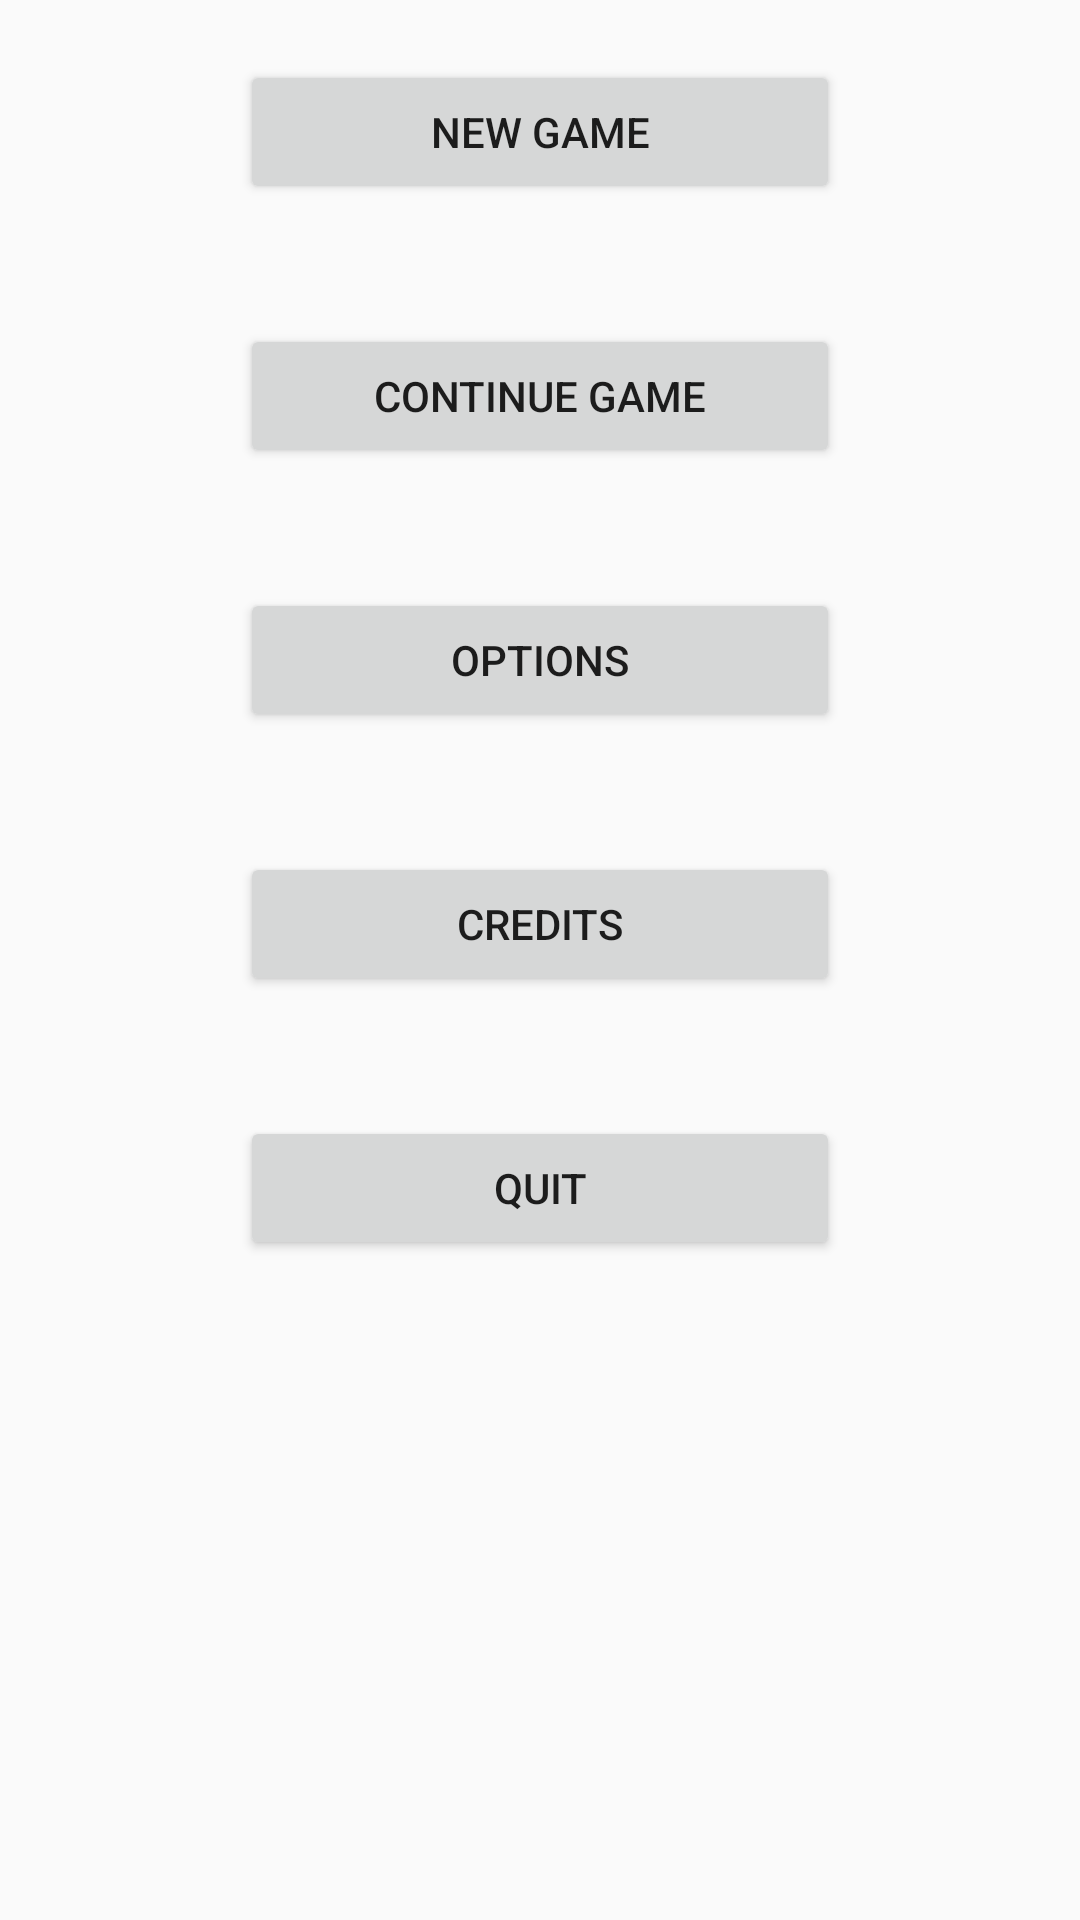

The Android layout XML behind this screen, and the referenced resources:
<!-- AndroidManifest.xml: application theme AppTheme -->
<!-- res/layout/activity_main_menu_act.xml -->
<?xml version="1.0" encoding="utf-8"?>
<RelativeLayout xmlns:android="http://schemas.android.com/apk/res/android"
    xmlns:tools="http://schemas.android.com/tools"
    android:id="@+id/activity_main_menu_act"
    android:layout_width="match_parent"
    android:layout_height="match_parent"
    android:paddingBottom="@dimen/activity_vertical_margin"
    android:paddingLeft="@dimen/activity_horizontal_margin"
    android:paddingRight="@dimen/activity_horizontal_margin"
    android:paddingTop="@dimen/activity_vertical_margin"
    tools:context="com.soe.example.stagesofexperience.main_menu_act">

    <Button
        android:id="@+id/btnNew"
        android:layout_width="200dp"
        android:layout_height="wrap_content"
        android:text="@string/option_new"
        android:layout_alignParentTop="true"
        android:layout_centerHorizontal="true"
        android:layout_margin="20dp"/>

    <Button
        android:id="@+id/btnLoad"
        android:layout_width="200dp"
        android:layout_height="wrap_content"
        android:text="@string/option_continue"
        android:layout_below="@id/btnNew"
        android:layout_centerHorizontal="true"
        android:layout_margin="20dp"/>

    <Button
        android:id="@+id/btnOptions"
        android:layout_width="200dp"
        android:layout_height="wrap_content"
        android:text="@string/option_options"
        android:layout_below="@id/btnLoad"
        android:layout_centerHorizontal="true"
        android:layout_margin="20dp"/>

    <Button
        android:id="@+id/btnCredits"
        android:layout_width="200dp"
        android:layout_height="wrap_content"
        android:text="@string/option_credits"
        android:layout_below="@id/btnOptions"
        android:layout_centerHorizontal="true"
        android:layout_margin="20dp"/>

    <Button
        android:id="@+id/btnQuit"
        android:layout_width="200dp"
        android:layout_height="wrap_content"
        android:text="@string/option_quit"
        android:layout_below="@id/btnCredits"
        android:layout_centerHorizontal="true"
        android:layout_margin="20dp"/>

</RelativeLayout>
<!-- resources referenced by this layout -->
<resources>
  <string name="option_continue">CONTINUE GAME</string>
  <string name="option_credits">CREDITS</string>
  <string name="option_new">NEW GAME</string>
  <string name="option_options">OPTIONS</string>
  <string name="option_quit">QUIT</string>
  <style name="AppTheme" parent="Theme.AppCompat.Light.NoActionBar">
          
          <item name="colorPrimary">@color/colorPrimary</item>
          <item name="colorPrimaryDark">@color/colorPrimaryDark</item>
          <item name="colorAccent">@color/colorAccent</item>
      </style>
  <color name="colorPrimary">#3F51B5</color>
  <color name="colorPrimaryDark">#303F9F</color>
  <color name="colorAccent">#FF4081</color>
</resources>
